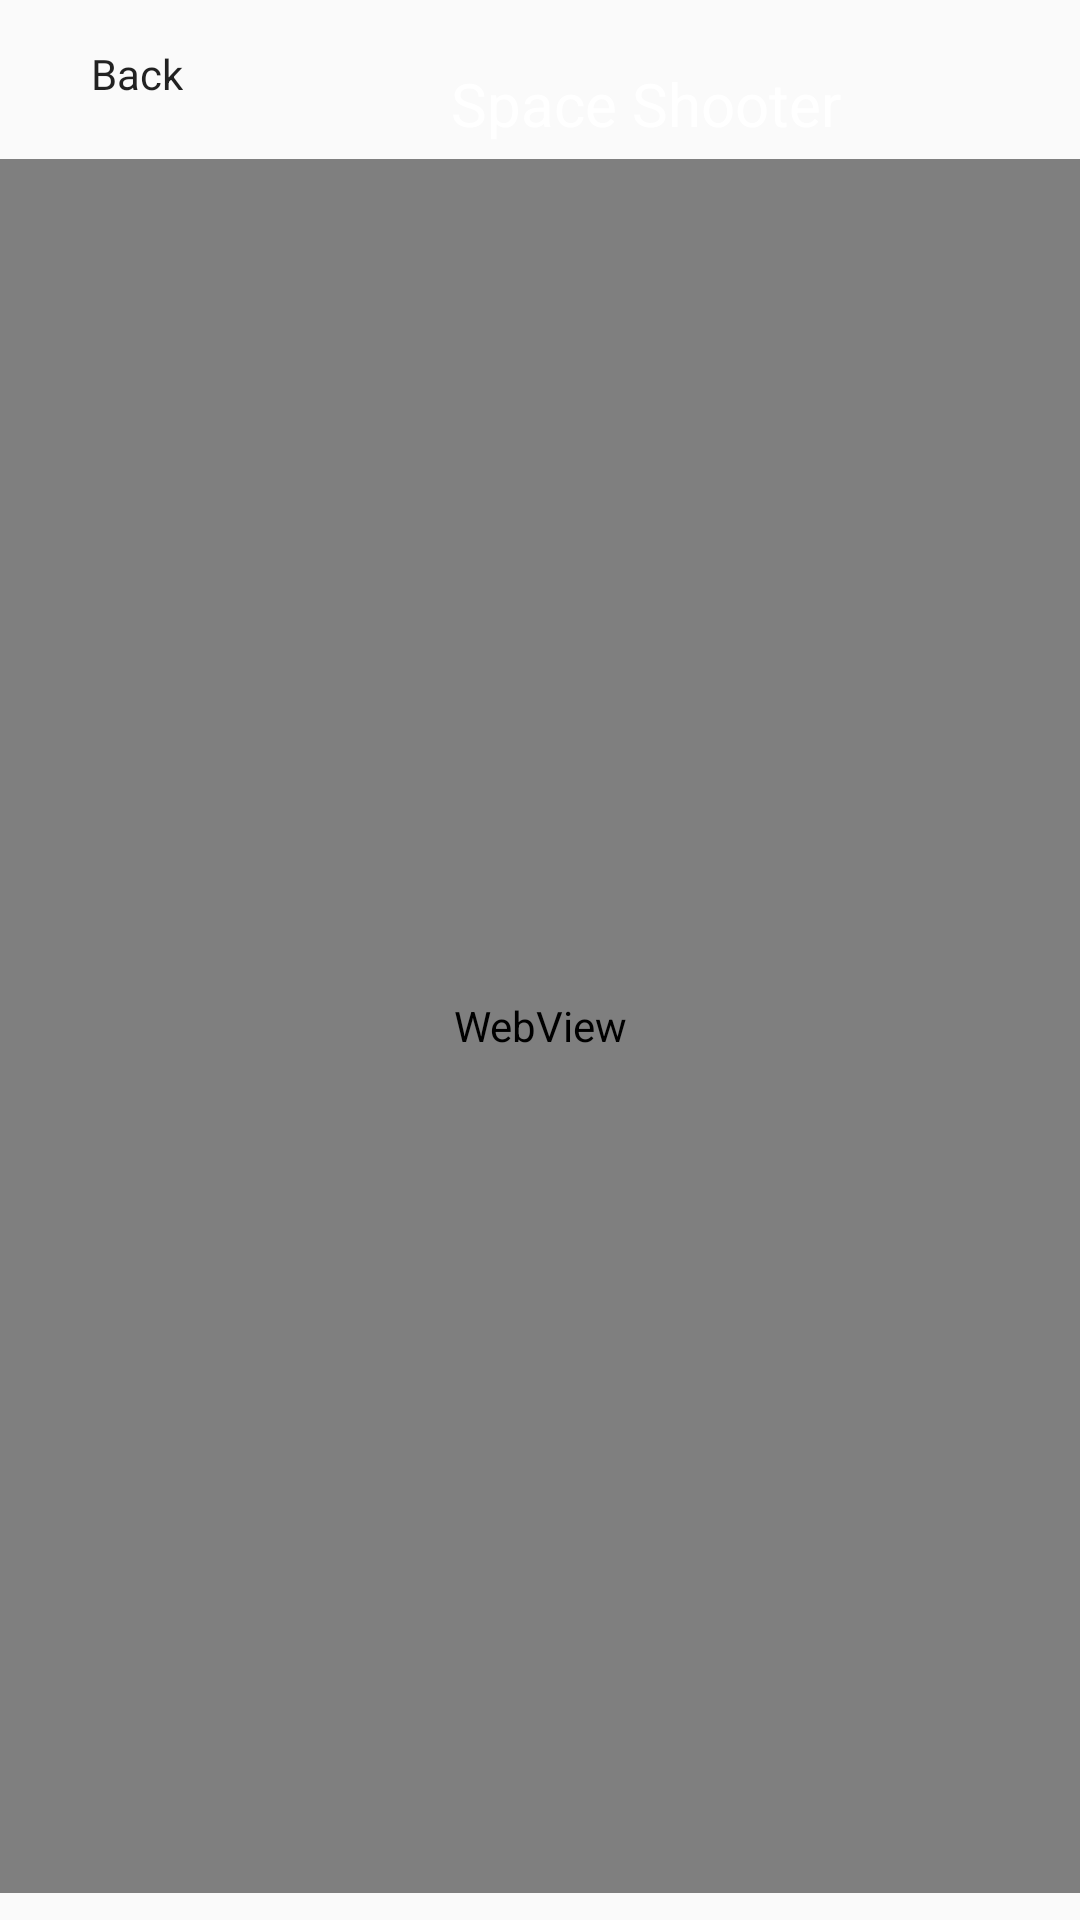

Write the Android layout XML for this screen, with the resource values it uses.
<!-- AndroidManifest.xml: application theme Theme.AppCompat.NoActionBar -->
<!-- res/layout/internet_view.xml -->
<?xml version="1.0" encoding="utf-8"?>
<androidx.constraintlayout.widget.ConstraintLayout xmlns:android="http://schemas.android.com/apk/res/android"
    xmlns:app="http://schemas.android.com/apk/res-auto"
    xmlns:tools="http://schemas.android.com/tools"
    android:layout_width="match_parent"
    android:layout_height="match_parent"
    android:background="@drawable/space">

    <WebView
        android:id="@+id/web_view"
        android:layout_width="410dp"
        android:layout_height="578dp"
        android:layout_marginTop="10dp"
        android:layout_marginEnd="1dp"
        app:layout_constraintBottom_toBottomOf="parent"
        app:layout_constraintEnd_toEndOf="parent"
        app:layout_constraintStart_toStartOf="parent"
        app:layout_constraintTop_toBottomOf="@+id/back_from_webview" />

    <Button
        android:id="@+id/back_from_webview"
        android:layout_width="wrap_content"
        android:layout_height="wrap_content"
        android:layout_marginStart="26dp"
        android:layout_marginTop="15dp"
        android:layout_marginEnd="295dp"
        android:layout_marginBottom="7dp"
        android:text="Back"
        app:layout_constraintEnd_toEndOf="parent"
        app:layout_constraintStart_toStartOf="parent"
        app:layout_constraintTop_toTopOf="parent" />

    <ImageView
        android:id="@+id/imageView"
        android:layout_width="wrap_content"
        android:layout_height="wrap_content"
        android:layout_marginStart="26dp"
        android:layout_marginTop="12dp"
        android:layout_marginEnd="22dp"
        app:layout_constraintEnd_toStartOf="@+id/textView3"
        app:layout_constraintStart_toEndOf="@+id/back_from_webview"
        app:layout_constraintTop_toTopOf="parent"
        app:srcCompat="@drawable/ourship" />

    <TextView
        android:id="@+id/textView3"
        android:layout_width="169dp"
        android:layout_height="36dp"
        android:layout_marginStart="22dp"
        android:layout_marginTop="21dp"
        android:layout_marginEnd="31dp"
        android:text="Space Shooter"
        android:textColor="@color/white"
        android:textSize="20dp"
        app:layout_constraintEnd_toEndOf="parent"
        app:layout_constraintStart_toEndOf="@+id/imageView"
        app:layout_constraintTop_toTopOf="parent"
        app:layout_constraintVertical_bias="0.0" />
</androidx.constraintlayout.widget.ConstraintLayout>
<!-- resources referenced by this layout -->
<resources>
  <color name="white">#FFFFFFFF</color>
  <style name="Theme.AppCompat.NoActionBar" parent="android:Theme.Material.Light.NoActionBar" />
</resources>
